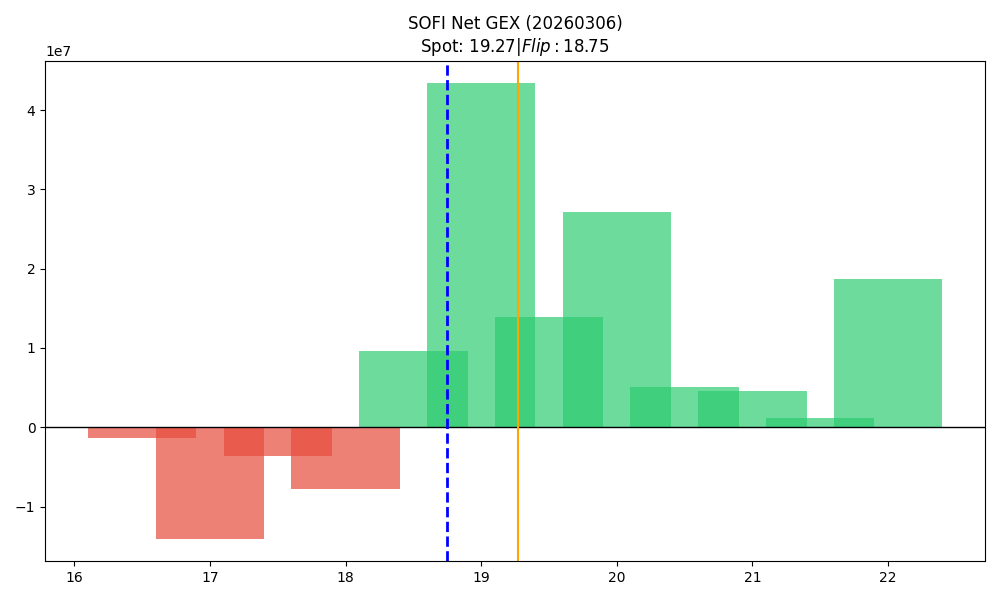

The data file committed next to this chart (first rows):
strike, call_gex, put_gex, call_dex, put_dex, net_greek_delta, net_gex
16.5, 77849, 1466406, 1584488, -1961129, -0.02, -1388557
17.0, 1860717, 15888267, 14207964, -32396280, -0.1103, -14027551
17.5, 2174398, 5771355, 10139148, -6431017, 0.08004, -3596957
18.0, 10048111, 17879680, 37214235, -37130763, 0.0005063, -7831569
18.5, 13163599, 3565357, 29720070, -5022753, 0.3879, 9598243
19.0, 54831277, 11448456, 140268609, -30309490, 0.3115, 43382821
19.5, 15529045, 1567826, 16932968, -4613124, 0.185, 13961219
20.0, 36454494, 9321380, 66944246, -43723230, 0.07793, 27133113
20.5, 5366638, 277944, 6462719, -1658184, 0.1128, 5088694
21.0, 8279222, 3734076, 14344731, -28322925, -0.1197, 4545146
21.5, 1150233, 37075, 1467096, -738961, 0.04742, 1113158
22.0, 23065492, 4309881, 37902410, -45053490, -0.02077, 18755611
